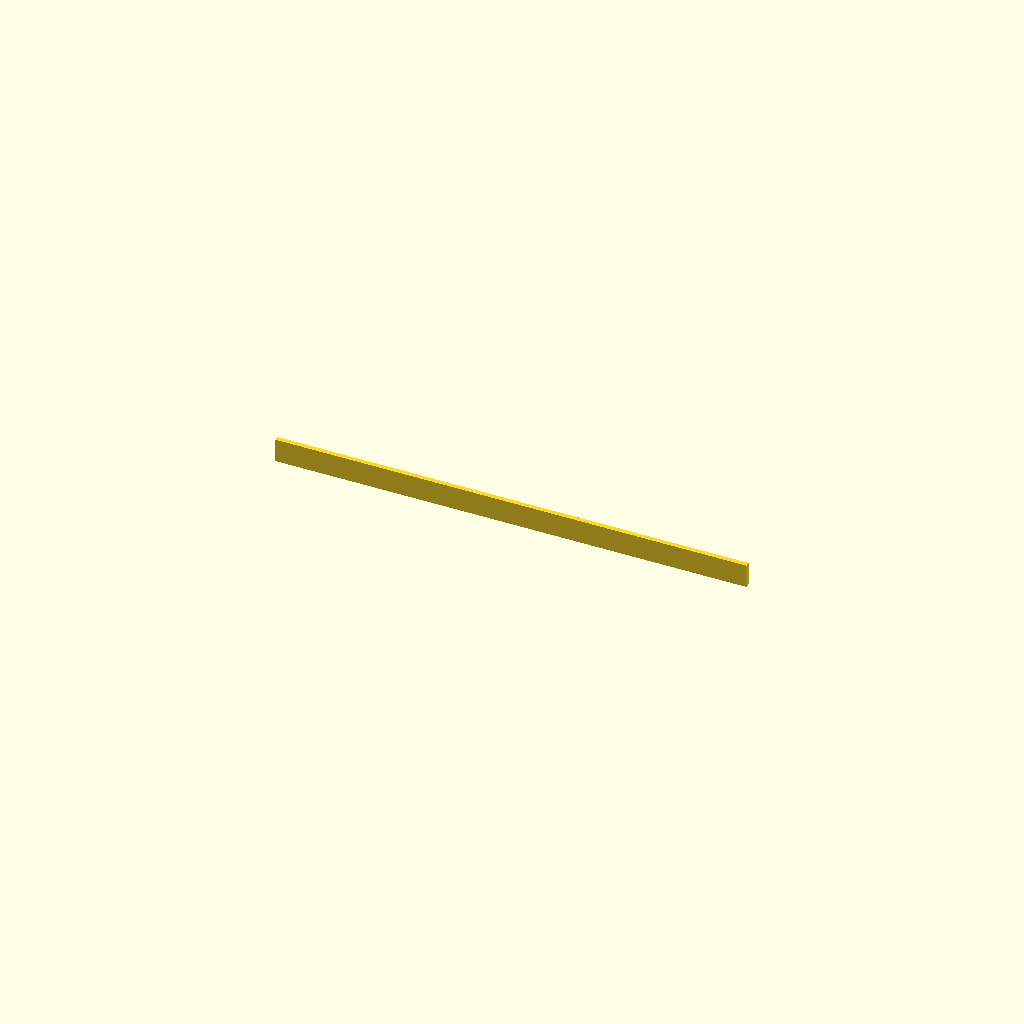
Cell 1 — every parameter at its default value.
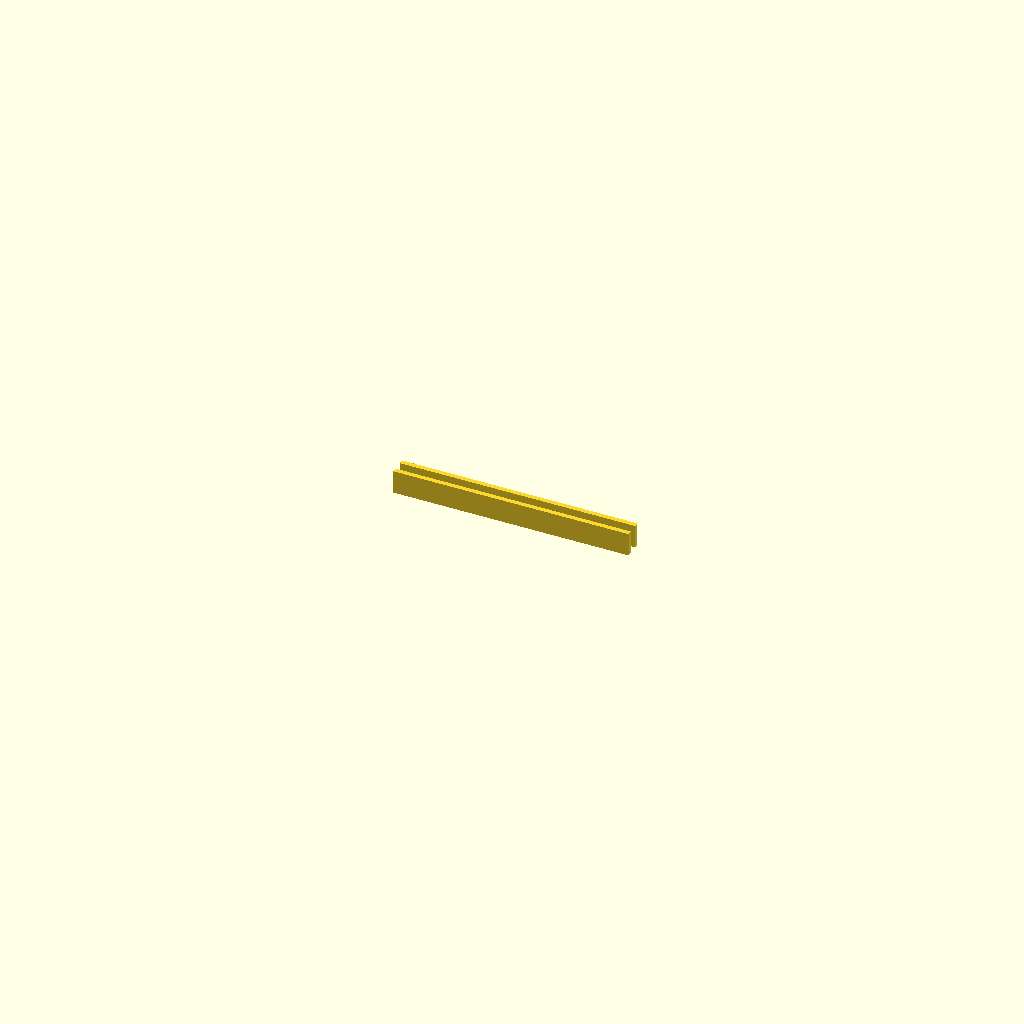
Cell 2: split = true (everything else at default).
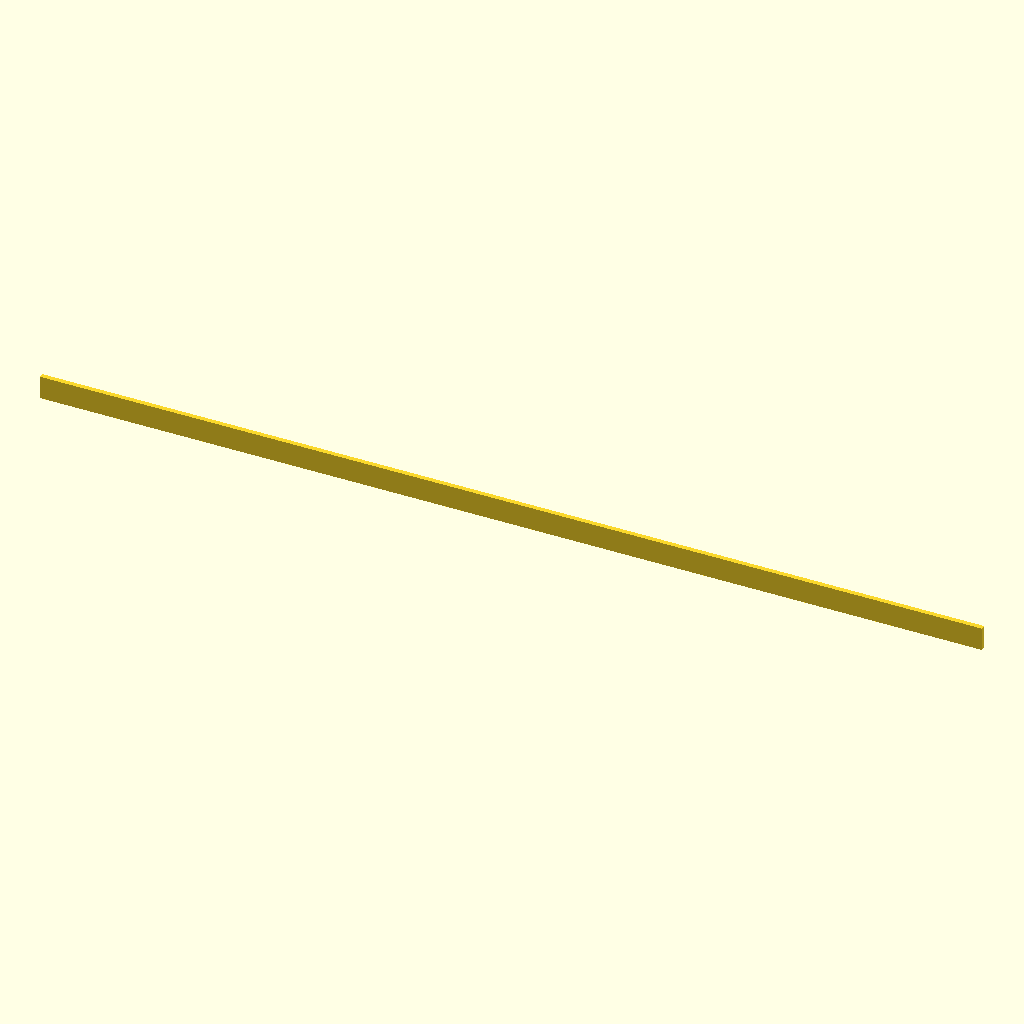
Cell 3: the same model with rail_length = 600.
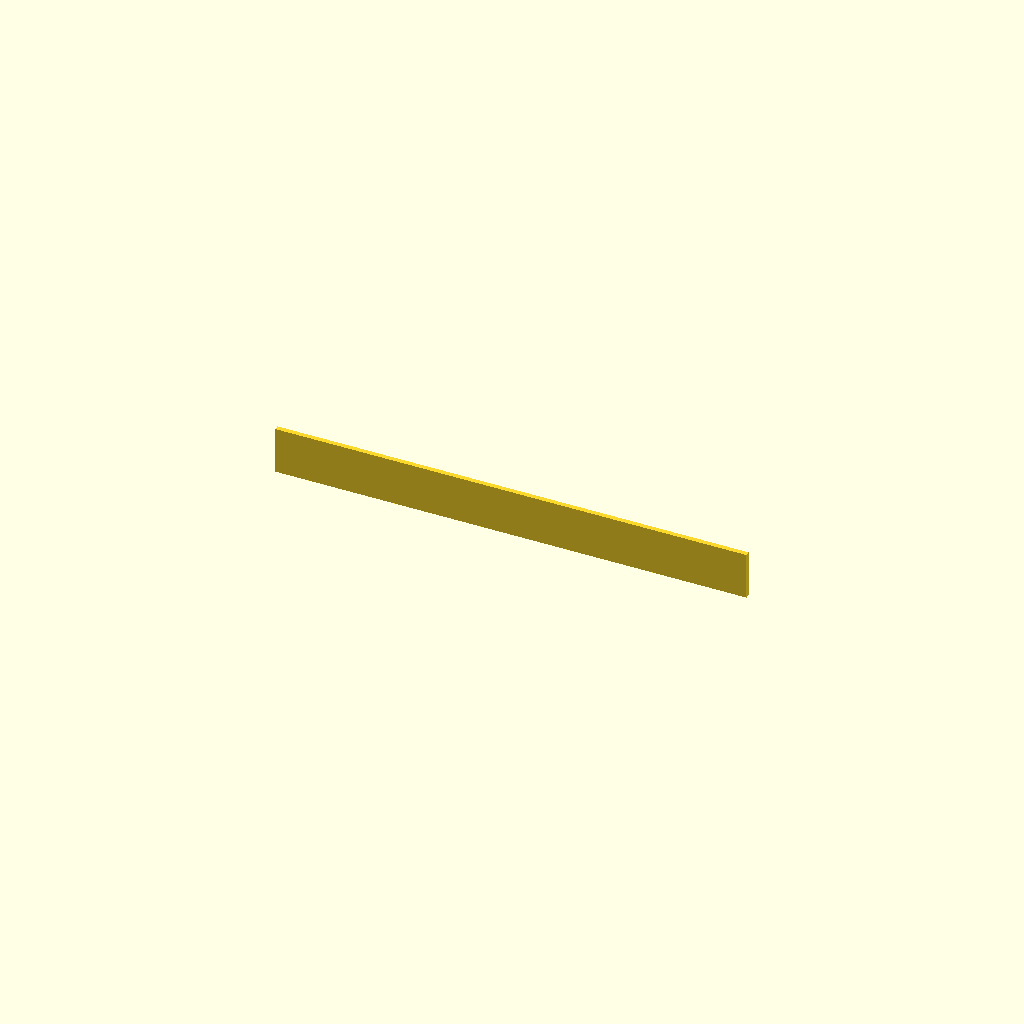
Cell 4: rail_height = 30 (everything else at default).
All cells are drawn from one camera (rotation 55°, 0°, 25°, orthographic, colour scheme Cornfield), so only the parameter changes between them.
OpenSCAD source file signRails.scad:
// SPDX-License-Identifier: MIT
$fa = 1;
$fs = 0.4;


rail_length = 300;
rail_width = 3;
rail_height =15;


// Set split to true if your 3D Printer can't support a length of 300mm
split = false;
if (split == true) {
    cube([(rail_length / 2), rail_width, rail_height], center=true);
    translate([0, (rail_width * 3), 0])
        cube([(rail_length / 2), rail_width, rail_height], center=true);
}
else {
    cube([rail_length, rail_width, rail_height], center=true);
}
Customizer parameters (derived from the source; name, type, default, range or options):
rail_length: number, default 300
rail_width: number, default 3
rail_height: number, default 15
split: bool, default false
